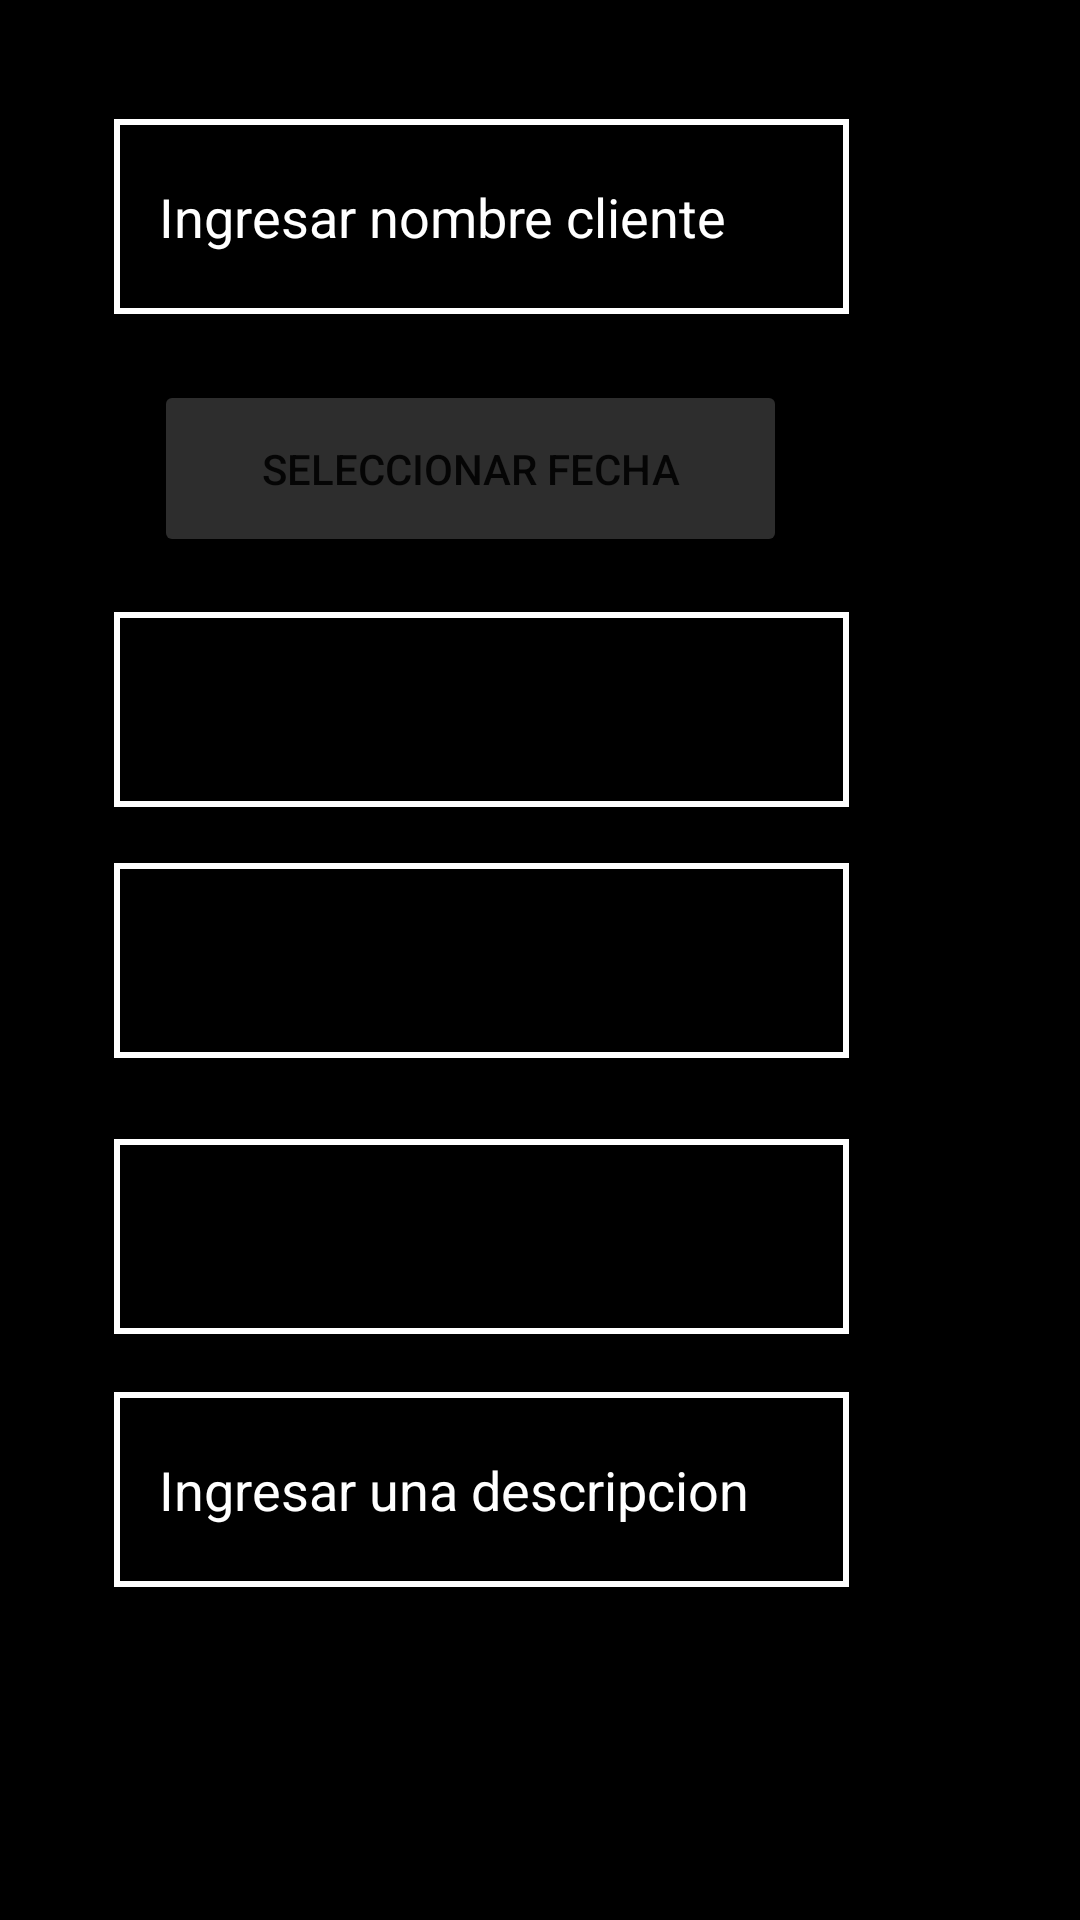

Write the Android layout XML for this screen, with the resource values it uses.
<!-- AndroidManifest.xml: application theme Theme.Reservas -->
<!-- res/layout/add_reservas.xml -->
<?xml version="1.0" encoding="utf-8"?>
<androidx.constraintlayout.widget.ConstraintLayout xmlns:android="http://schemas.android.com/apk/res/android"
    xmlns:app="http://schemas.android.com/apk/res-auto"
    xmlns:tools="http://schemas.android.com/tools"
    android:layout_width="match_parent"
    android:layout_height="match_parent"
    android:background="@color/black"
    >


    <Button
        android:id="@+id/Volver"
        android:layout_width="wrap_content"
        android:layout_height="wrap_content"
        android:layout_marginStart="50dp"
        android:layout_marginTop="622dp"
        android:layout_marginEnd="261dp"
        android:layout_marginBottom="61dp"
        android:text="Volver"
        android:backgroundTint="@color/gray"
        app:layout_constraintBottom_toBottomOf="parent"
        app:layout_constraintEnd_toEndOf="parent"
        app:layout_constraintStart_toStartOf="parent"
        app:layout_constraintTop_toTopOf="parent" />

    <Button
        android:id="@+id/crearReserva"
        android:layout_width="wrap_content"
        android:layout_height="wrap_content"
        android:layout_marginStart="103dp"
        android:layout_marginTop="622dp"
        android:layout_marginBottom="61dp"
        android:backgroundTint="@color/gray"
        android:text="Crear"
        app:layout_constraintBottom_toBottomOf="parent"
        app:layout_constraintEnd_toEndOf="parent"
        app:layout_constraintHorizontal_bias="0.804"
        app:layout_constraintStart_toStartOf="parent"
        app:layout_constraintTop_toTopOf="parent"
        app:layout_constraintVertical_bias="1.0" />

    <EditText
        android:id="@+id/nombreClienteReserva"
        android:layout_width="245dp"
        android:layout_height="65dp"
        android:background="@drawable/border"
        android:ems="10"
        android:hint="Ingresar nombre cliente"
        android:inputType="textPersonName"
        android:paddingLeft="15dp"
        android:text=""
        android:textColor="@color/white"
        android:textColorHint="@color/white"
        app:layout_constraintBottom_toBottomOf="parent"
        app:layout_constraintEnd_toEndOf="parent"
        app:layout_constraintHorizontal_bias="0.331"
        app:layout_constraintStart_toStartOf="parent"
        app:layout_constraintTop_toTopOf="parent"
        app:layout_constraintVertical_bias="0.069" />


    <TextView
        android:id="@+id/textViewDate"
        android:layout_width="245dp"
        android:layout_height="65dp"
        android:layout_centerHorizontal="true"
        android:background="@drawable/border"
        android:textColor="@color/white"
        android:text=""
        android:textSize="15sp"
        android:paddingVertical="15dp"
        android:paddingLeft="15dp"
        app:layout_constraintBottom_toBottomOf="parent"
        app:layout_constraintEnd_toEndOf="parent"
        app:layout_constraintHorizontal_bias="0.331"
        app:layout_constraintStart_toStartOf="parent"
        app:layout_constraintTop_toTopOf="parent"
        app:layout_constraintVertical_bias="0.355" />

    <Button
        android:id="@+id/buttonSelectDate"
        android:layout_width="211dp"
        android:layout_height="59dp"
        android:layout_centerHorizontal="true"
        android:layout_centerVertical="true"
        android:backgroundTint="@color/gray"
        android:text="Seleccionar fecha"
        app:layout_constraintBottom_toBottomOf="parent"
        app:layout_constraintEnd_toEndOf="parent"
        app:layout_constraintHorizontal_bias="0.345"
        app:layout_constraintStart_toStartOf="parent"
        app:layout_constraintTop_toTopOf="parent"
        app:layout_constraintVertical_bias="0.218" />

    <Spinner
        android:id="@+id/mySpinnerHoras"
        android:layout_width="245dp"
        android:layout_height="65dp"
        android:background="@drawable/border"
        android:contentDescription="@string/seleccione_la_hora"
        app:layout_constraintBottom_toBottomOf="parent"
        app:layout_constraintEnd_toEndOf="parent"
        app:layout_constraintHorizontal_bias="0.331"
        app:layout_constraintStart_toStartOf="parent"
        app:layout_constraintTop_toTopOf="parent" />

    <Spinner
        android:id="@+id/spinnerCanchas"
        android:layout_width="245dp"
        android:layout_height="65dp"
        android:background="@drawable/border"
        android:contentDescription="@string/seleccione_la_cancha"
        app:layout_constraintBottom_toBottomOf="parent"
        app:layout_constraintEnd_toEndOf="parent"
        app:layout_constraintHorizontal_bias="0.331"
        app:layout_constraintStart_toStartOf="parent"
        app:layout_constraintTop_toTopOf="parent"
        app:layout_constraintVertical_bias="0.66" />

    <EditText
        android:id="@+id/descripcionReserva"
        android:layout_width="245dp"
        android:layout_height="65dp"
        android:background="@drawable/border"
        android:ems="10"
        android:hint="Ingresar una descripcion"
        android:inputType="textPersonName"
        android:paddingLeft="15dp"
        android:text=""
        android:textColor="@color/white"
        android:textColorHint="@color/white"
        app:layout_constraintBottom_toBottomOf="parent"
        app:layout_constraintEnd_toEndOf="parent"
        app:layout_constraintHorizontal_bias="0.331"
        app:layout_constraintStart_toStartOf="parent"
        app:layout_constraintTop_toTopOf="parent"
        app:layout_constraintVertical_bias="0.807" />


</androidx.constraintlayout.widget.ConstraintLayout>
<!-- resources referenced by this layout -->
<resources>
  <color name="black">#FF000000</color>
  <color name="gray">#2d2d2d</color>
  <color name="white">#FFFFFFFF</color>
  <!-- drawable border (drawable) -->
  <shape xmlns:android="http://schemas.android.com/apk/res/android"
      xmlns:app="http://schemas.android.com/apk/res-auto"
      android:shape="rectangle"
      >
  
      <solid android:color="@color/black" />
      <stroke
          android:width="2dp"
          android:color="@color/white" />
  
  </shape>
  <string name="seleccione_la_cancha">Seleccione la cancha</string>
  <string name="seleccione_la_hora">Seleccione la hora</string>
  <style name="Theme.Reservas" parent="Theme.MaterialComponents.DayNight.NoActionBar">
          
          <item name="colorPrimary">@color/black</item>
          <item name="colorPrimaryVariant">@color/purple_700</item>
          <item name="colorOnPrimary">@color/white</item>
          
          <item name="colorSecondary">@color/teal_200</item>
          <item name="colorSecondaryVariant">@color/teal_700</item>
          <item name="colorOnSecondary">@color/black</item>
          
          <item name="android:statusBarColor">@color/black</item>
          
      </style>
  <color name="purple_700">#FF3700B3</color>
  <color name="teal_200">#FF03DAC5</color>
  <color name="teal_700">#FF018786</color>
</resources>
